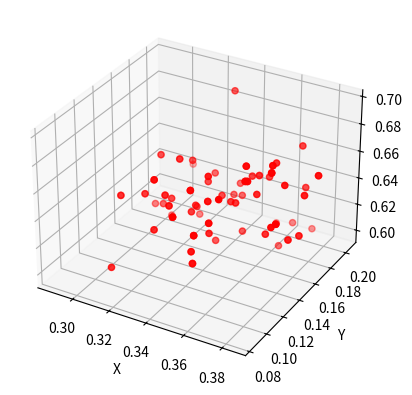

Write Python code to recreate this figure.
import numpy as np
import matplotlib.pyplot as plt
from mpl_toolkits.mplot3d import Axes3D

# 已知的前5次迭代的位置信息
positions = np.array([
    [0.342, 0.148, 0.63],
    [0.348, 0.148, 0.63],
    [0.349, 0.148, 0.65],
    [0.349, 0.148, 0.64],
    [0.348, 0.148, 0.64]
])

# 假设粒子数量为100
num_particles = 100

# 初始化粒子位置
particles = np.random.normal(loc=positions[-1], scale=0.01, size=(num_particles, 3))


# 定义状态转移函数（这里我们假设状态转移是线性的）
def state_transition(x):
    return x + np.random.normal(loc=0, scale=0.01, size=3)


# 定义观测函数（这里我们假设观测是线性的）
def observation(x):
    return x + np.random.normal(loc=0, scale=0.01, size=3)


# 运行粒子滤波器进行预测
for i in range(5):
    # 更新粒子位置
    particles = np.array([state_transition(p) for p in particles])

    # 重采样（这里我们简单地采用均匀采样）
    weights = np.ones(num_particles) / num_particles
    particles = particles[np.random.choice(num_particles, size=num_particles, p=weights)]

    # 计算观测值
    observations = np.array([observation(p) for p in particles])

    # 更新权重（这里我们简单地将所有权重设为相等）
    weights = np.ones(num_particles) / num_particles

    # 输出当前预测位置的均值
    predicted_position = np.mean(particles, axis=0)
    print(f"Predicted position at iteration {i + 1}: {predicted_position}")

# 绘制三维视图
fig = plt.figure()
ax = fig.add_subplot(111, projection='3d')
ax.scatter(particles[:, 0], particles[:, 1], particles[:, 2], c='r', marker='o')
ax.set_xlabel('X')
ax.set_ylabel('Y')
ax.set_zlabel('Z')
plt.show()
